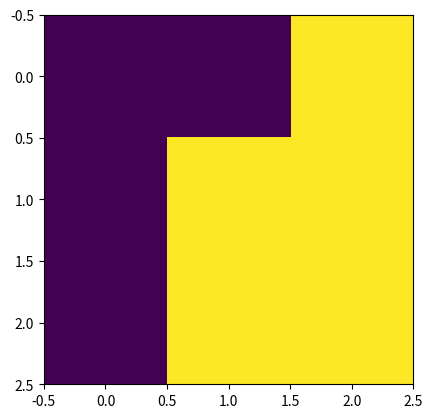

Python code for this plot:
import argparse
import numpy as np
import matplotlib.pyplot as plt
import matplotlib.animation as animation

# Values: 255 = On, 0 = Off

def addGlider(i, j, grid):
    """ Adds a standardized grid """
    glider = np.array([[0,0,255],
                       [255,0,255],
                       [0,255,255]])
    grid[i:i+3, j:j+3] = glider
    return grid

def createGliderGrid(N):
    grid = np.zeros(N*N).reshape(N, N)
    for i in range(0,N,3):
        for j in range (0,N,3):
            grid = addGlider(i,j,grid)
    return grid

def randomGrid(N):
    return np.random.choice([0,255], N*N, p=[0.5, 0.5]).reshape(N,N)

def update(frameNum, img, grid, N):
    newGrid = grid.copy()
    for i in range(N):
        for j in range(N):
            total = int((grid[i, (j-1)%N] + grid[i, (j+1)%N] + 
                grid[(i-1)%N, j] + grid[(i+1)%N, j] + 
                grid[(i-1)%N, (j-1)%N] + grid[(i-1)%N, (j+1)%N] + 
                grid[(i+1)%N, (j-1)%N] + grid[(i+1)%N, (j+1)%N])/255)

            if grid[i,j] == 255:
                if (total < 2) or (total > 3):
                    newGrid[i,j] = 0
                else:
                    if total == 3:
                        newGrid[i,j] = 255
    
    img.set_data(newGrid)
    grid[:] = newGrid[:]
    return img


def main():
    parser = argparse.ArgumentParser(description="Runs Conway's Game of Life Sim")
    parser.add_argument('--grid-size', dest='N', required=False, default='3')
    parser.add_argument('--interval', dest='interval', required=False, default='180')
    parser.add_argument('--glider', action='store_true', required=False)
    args = parser.parse_args()

    if args.N and args.glider:
        if int(args.N) % 3 != 0:
            print("ERROR: To use the glider the size of the grid must be a multipul of 3.")
            return 1
    if args.glider:
        grid = createGliderGrid(int(args.N))
    else:
        grid = randomGrid(int(args.N))

    fig, ax = plt.subplots()
    img = ax.imshow(grid, interpolation='nearest')
    ani = animation.FuncAnimation(fig, update, fargs=(img, grid, int(args.N)), frames=10, interval=int(args.interval), save_count=50)
    plt.show()
    return 0

if __name__ == '__main__':
    main()
